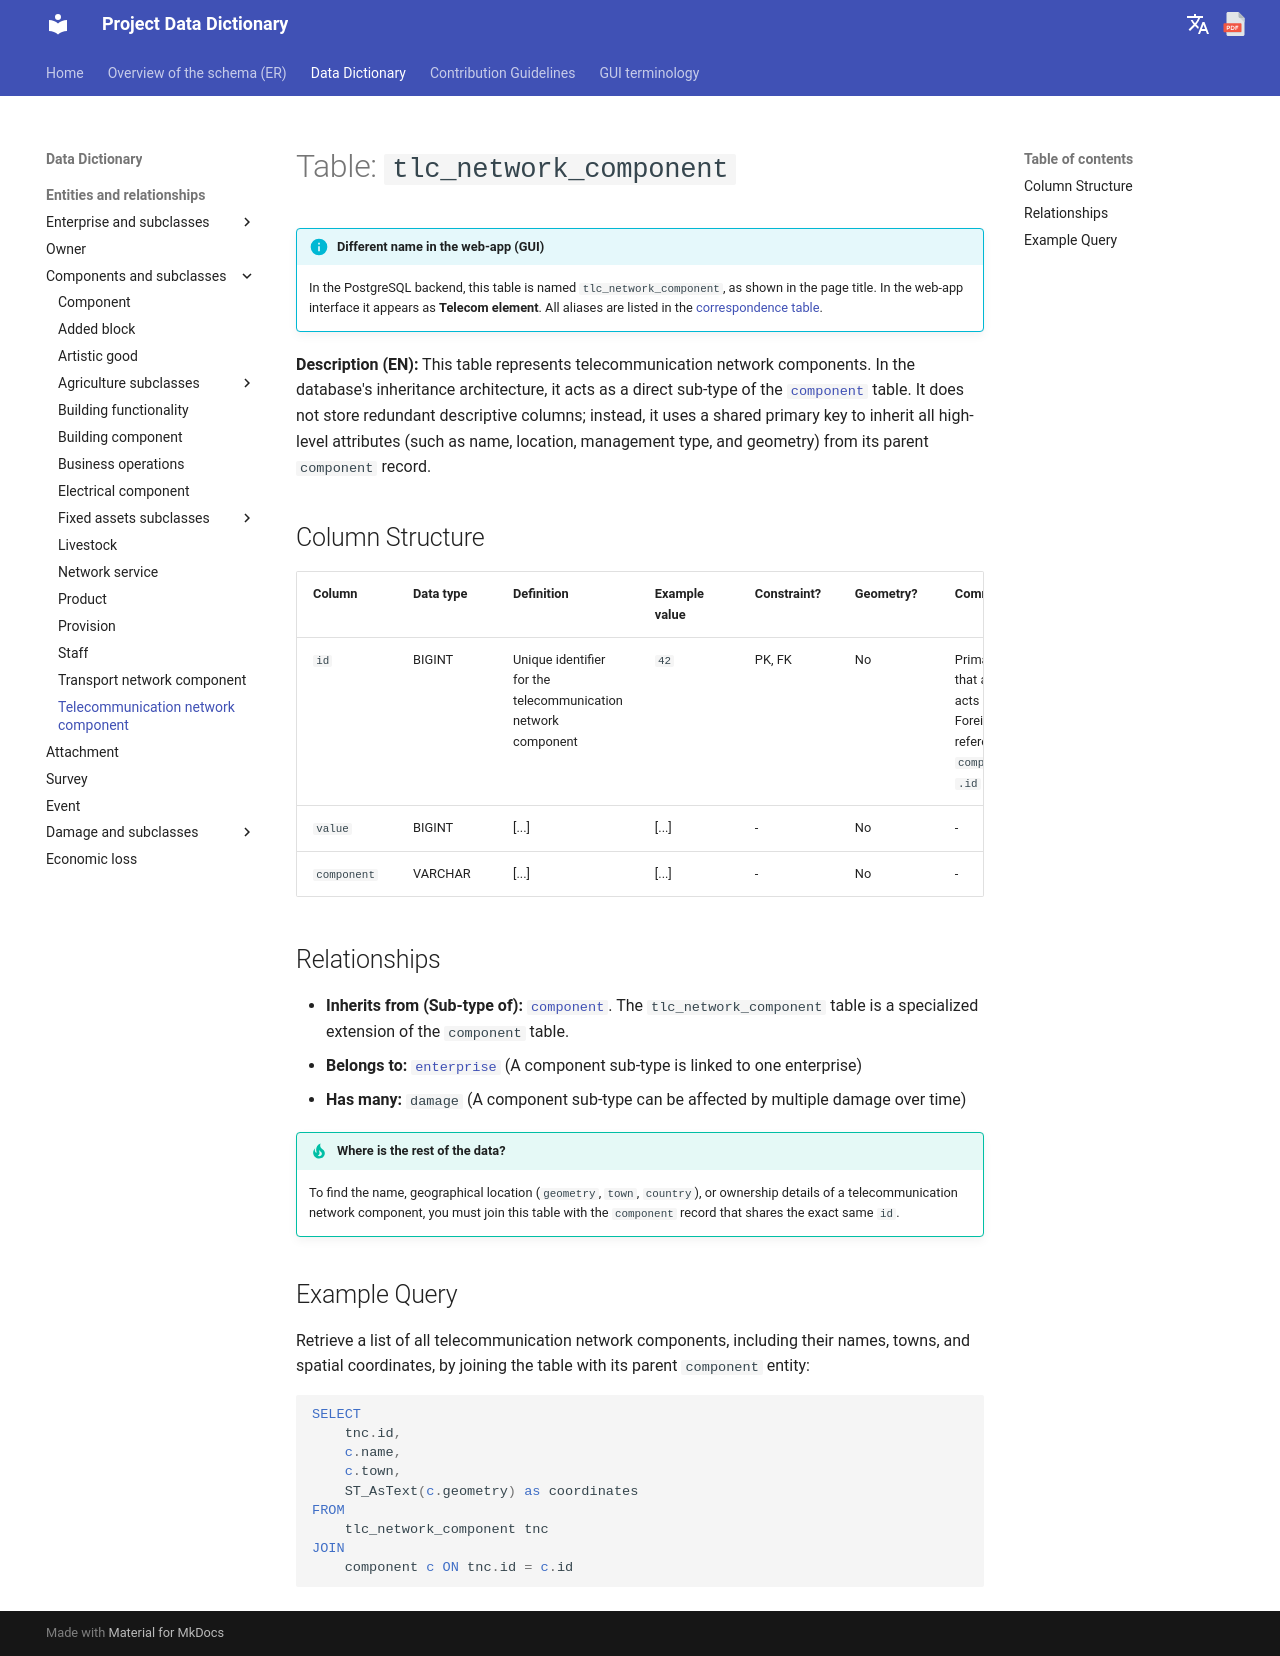

repository: Tars4815/dictionary-demo · page: tables/tlc_network_component/index.html · generator: mkdocs

# Table: `tlc_network_component`

!!! info "Different name in the web-app (GUI)"
    In the PostgreSQL backend, this table is named `tlc_network_component`, as shown in the page title. In the web-app interface it appears as **Telecom element**. All aliases are listed in the [correspondence table](../backend-to-gui.md).

**Description (EN):** This table represents telecommunication network components. In the database's inheritance architecture, it acts as a direct sub-type of the [`component`](component.md) table. It does not store redundant descriptive columns; instead, it uses a shared primary key to inherit all high-level attributes (such as name, location, management type, and geometry) from its parent `component` record.

## Column Structure

| Column | Data type | Definition | Example value | Constraint? | Geometry? | Comments |
| :--- | :--- | :--- | :--- | :--- | :--- | :--- |
| `id` | BIGINT | Unique identifier for the telecommunication network component | `42` | PK, FK | No | Primary key that also acts as a Foreign Key referencing `component.id` |
| `value` | BIGINT | [...] | [...] | - | No | - |
| `component` | VARCHAR | [...] | [...] | - | No | - |

## Relationships

* **Inherits from (Sub-type of):** [`component`](component.md). The `tlc_network_component` table is a specialized extension of the `component` table.
* **Belongs to:** [`enterprise`](enterprise.md) (A component sub-type is linked to one enterprise)
* **Has many:** `damage` (A component sub-type can be affected by multiple damage over time)

!!! tip "Where is the rest of the data?"
    To find the name, geographical location (`geometry`, `town`, `country`), or ownership details of a telecommunication network component, you must join this table with the `component` record that shares the exact same `id`.

## Example Query

Retrieve a list of all telecommunication network components, including their names, towns, and spatial coordinates, by joining the table with its parent `component` entity:

```sql
SELECT 
    tnc.id, 
    c.name, 
    c.town, 
    ST_AsText(c.geometry) as coordinates 
FROM 
    tlc_network_component tnc 
JOIN 
    component c ON tnc.id = c.id
```
